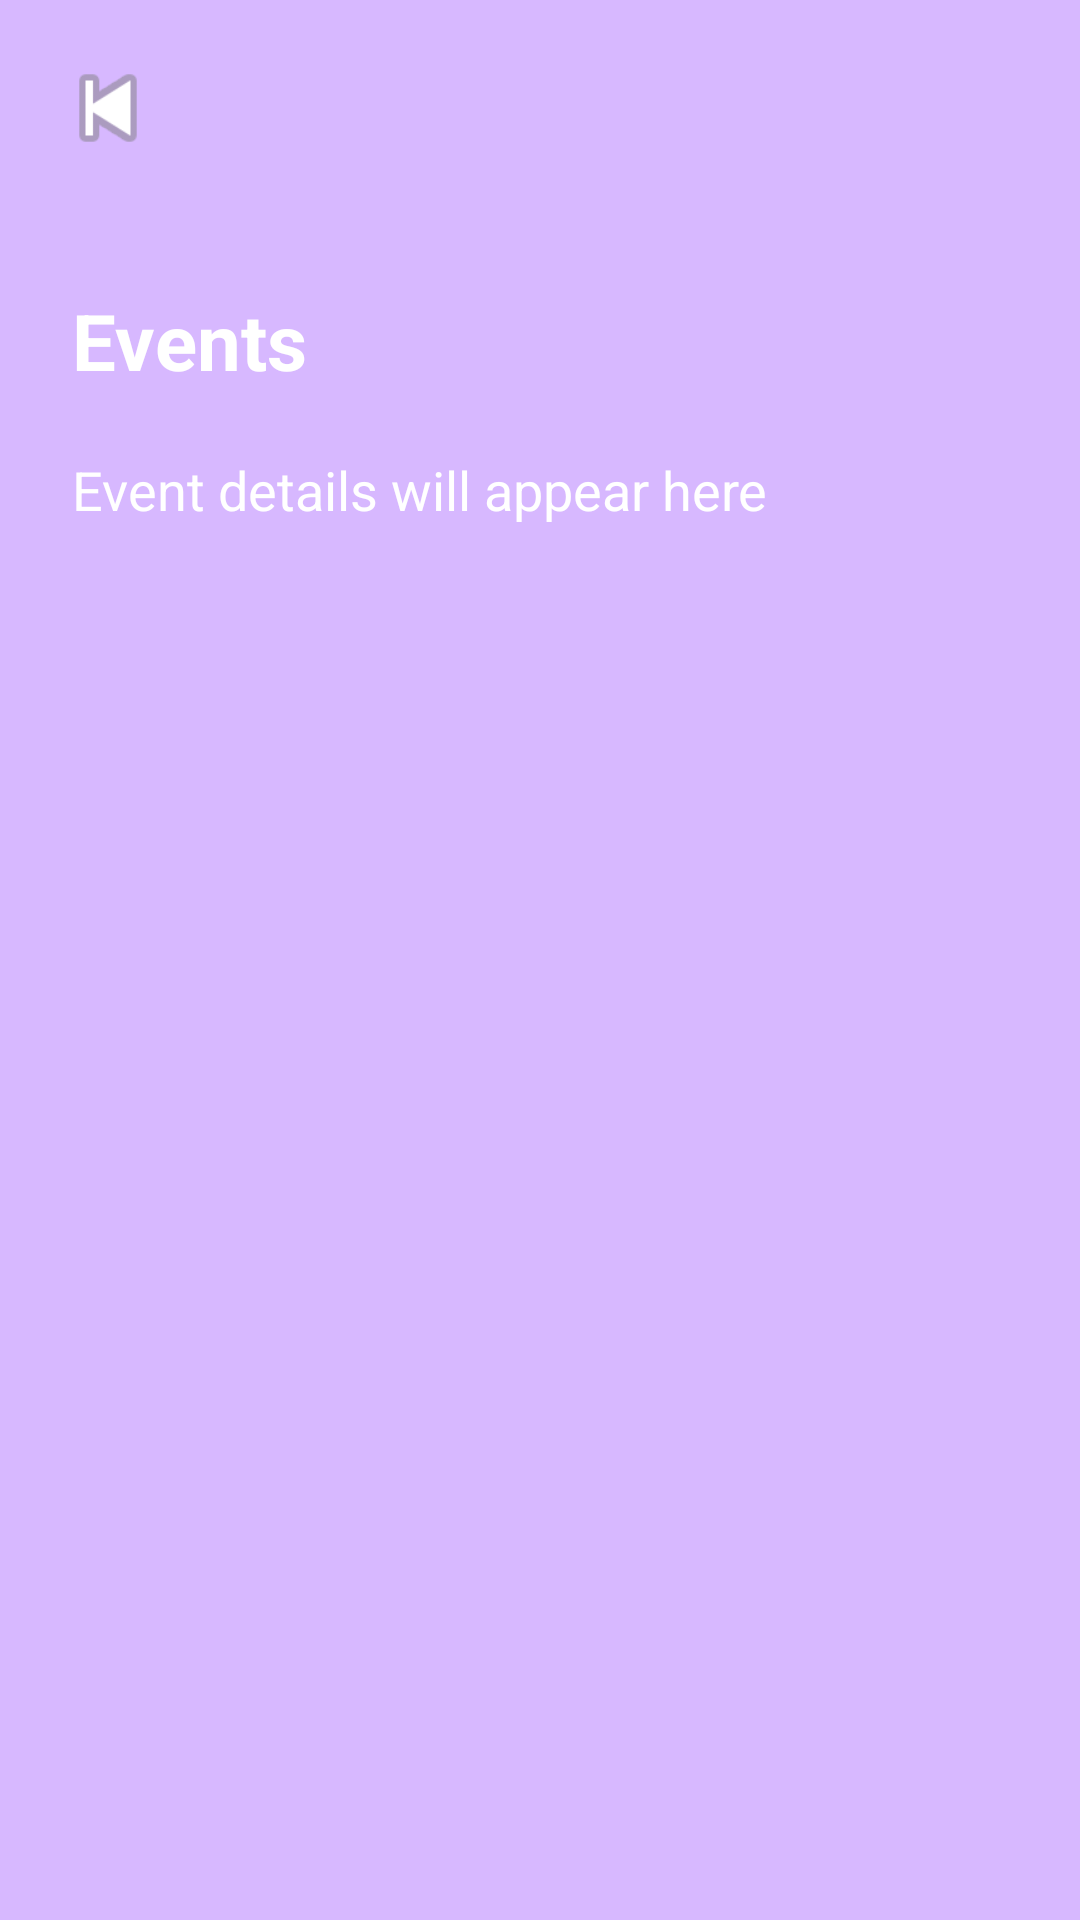

Android layout source for this screen:
<!-- AndroidManifest.xml: application theme Theme.DramaDash -->
<!-- res/layout/activity_events.xml -->
<?xml version="1.0" encoding="utf-8"?>
<RelativeLayout xmlns:android="http://schemas.android.com/apk/res/android"
    android:layout_width="match_parent"
    android:layout_height="match_parent"
    android:background="#D7B8FF">

    <ImageView
        android:id="@+id/btnBack"
        android:layout_width="40dp"
        android:layout_height="40dp"
        android:layout_margin="16dp"
        android:src="@android:drawable/ic_media_previous"
        android:contentDescription="Back"
        android:clickable="true"
        android:focusable="true"
        android:layout_alignParentStart="true"
        android:layout_alignParentTop="true" />

    <LinearLayout
        android:layout_width="match_parent"
        android:layout_height="match_parent"
        android:orientation="vertical"
        android:padding="24dp"
        android:layout_below="@id/btnBack">

        <TextView
            android:id="@+id/tvEventsTitle"
            android:layout_width="wrap_content"
            android:layout_height="wrap_content"
            android:text="Events"
            android:textSize="26sp"
            android:textStyle="bold"
            android:textColor="#FFFFFF"
            android:layout_marginBottom="20dp" />

        <TextView
            android:id="@+id/tvEventsContent"
            android:layout_width="match_parent"
            android:layout_height="wrap_content"
            android:text="Event details will appear here"
            android:textSize="18sp"
            android:textColor="#FFFFFF"
            android:lineSpacingExtra="6dp" />

    </LinearLayout>

</RelativeLayout>
<!-- resources referenced by this layout -->
<resources>
  <style name="Theme.DramaDash" parent="Theme.AppCompat.Light.NoActionBar">
          <item name="colorPrimary">#7B3FE4</item>
          <item name="colorPrimaryDark">#7B3FE4</item>
          <item name="colorAccent">#D7B8FF</item>
          <item name="android:statusBarColor">#7B3FE4</item>
      </style>
</resources>
